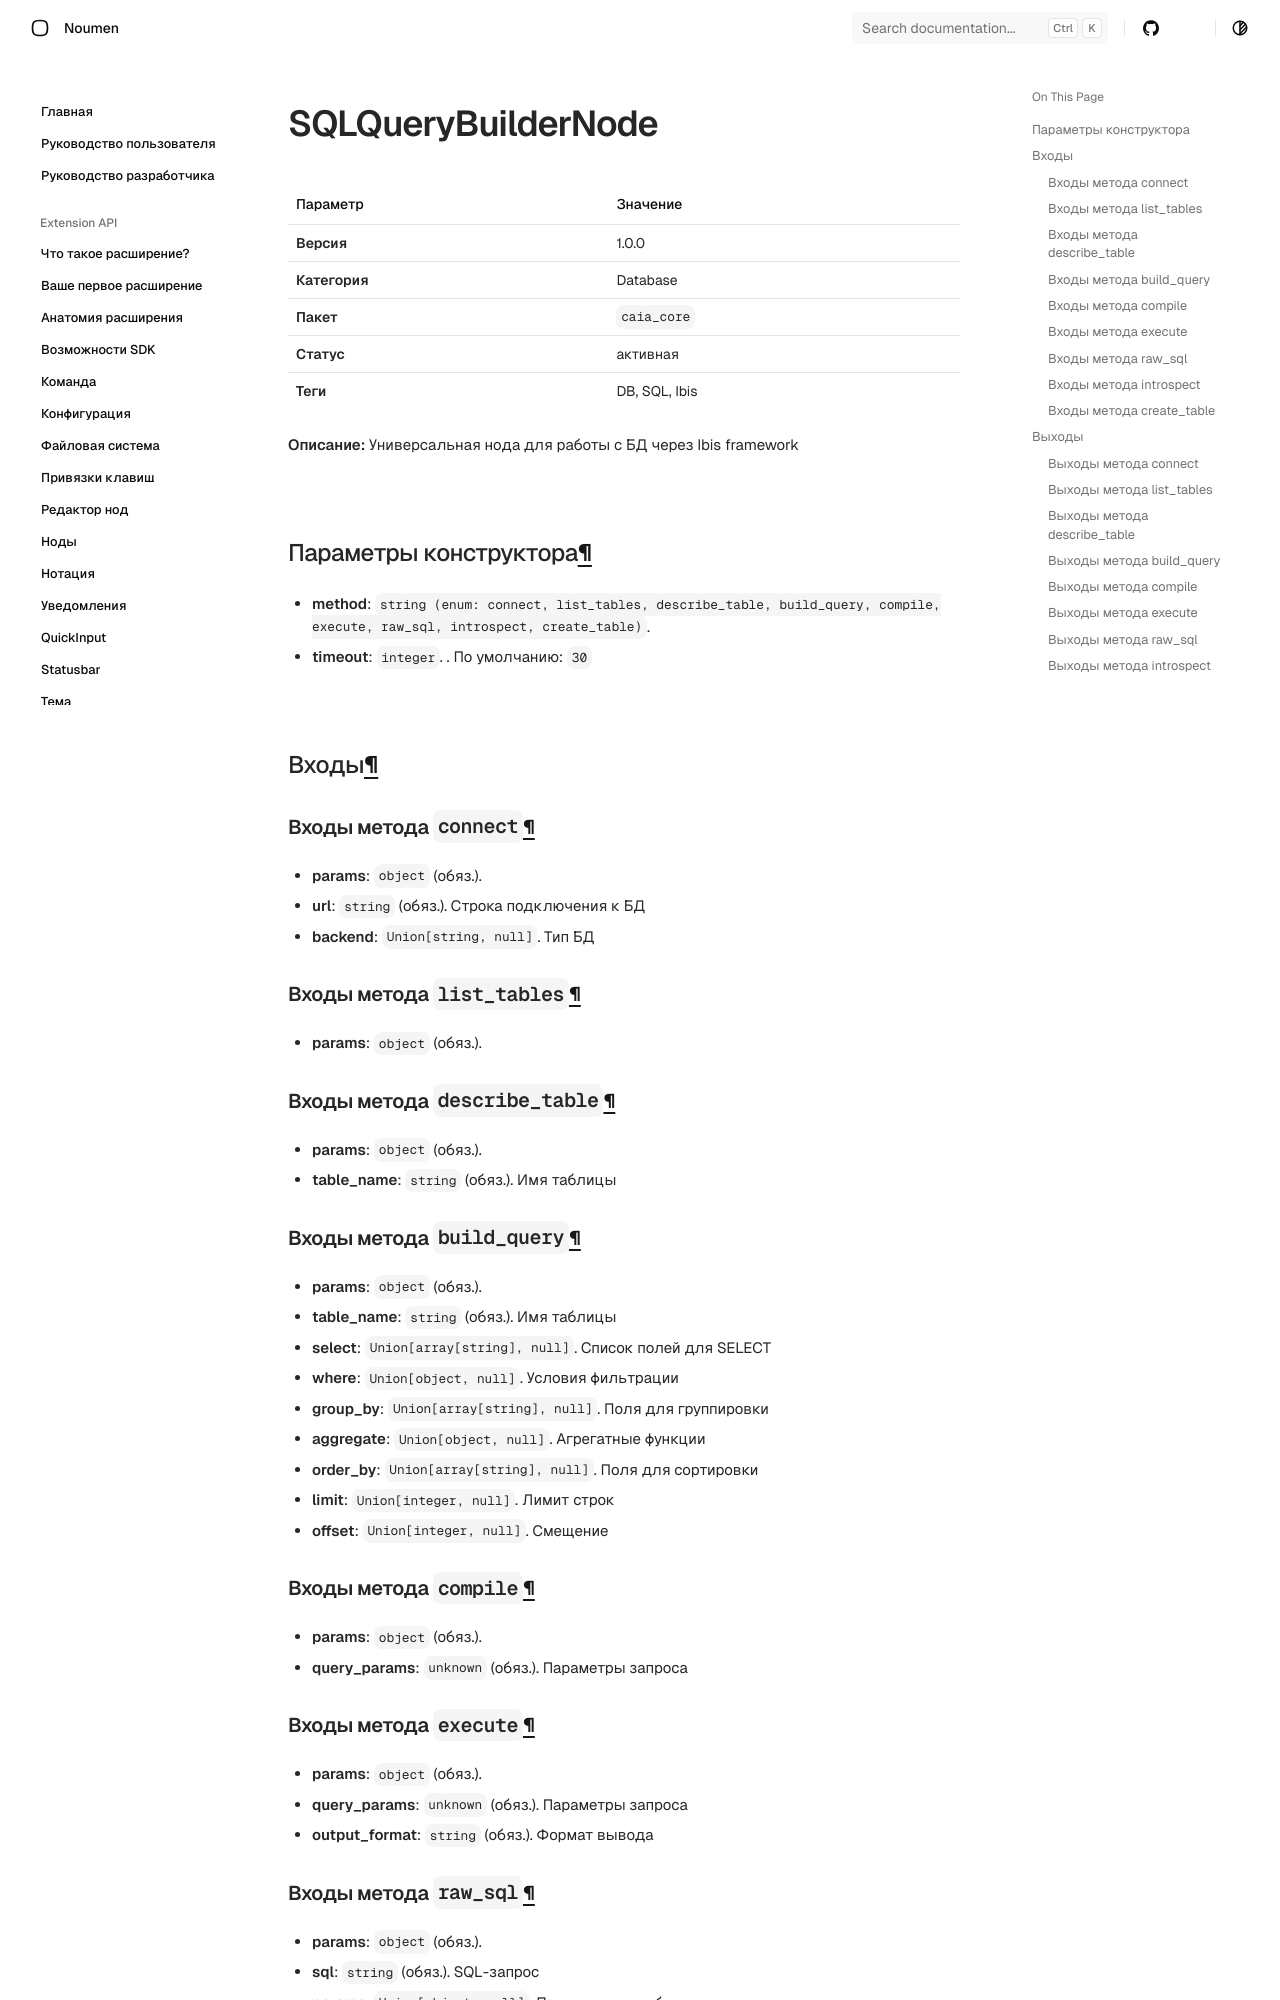

repository: noumen-caia/noumen_docs · page: nodes/SQLQueryBuilderNode/index.html · generator: mkdocs

# SQLQueryBuilderNode (`SQLQueryBuilderNode`)

| Параметр | Значение |
|---|---|
| **Версия** | 1.0.0 |
| **Категория** | Database |
| **Пакет** | `caia_core` |
| **Статус** | активная |
| **Теги** | DB, SQL, Ibis |

**Описание:** Универсальная нода для работы с БД через Ibis framework

## Параметры конструктора

- **method**: `string (enum: connect, list_tables, describe_table, build_query, compile, execute, raw_sql, introspect, create_table)`. 
- **timeout**: `integer`. . По умолчанию: `30`
## Входы

### Входы метода `connect`

- **params**: `object` (обяз.). 
  - **url**: `string` (обяз.). Строка подключения к БД
  - **backend**: `Union[string, null]`. Тип БД

### Входы метода `list_tables`

- **params**: `object` (обяз.). 

### Входы метода `describe_table`

- **params**: `object` (обяз.). 
  - **table_name**: `string` (обяз.). Имя таблицы

### Входы метода `build_query`

- **params**: `object` (обяз.). 
  - **table_name**: `string` (обяз.). Имя таблицы
  - **select**: `Union[array[string], null]`. Список полей для SELECT
  - **where**: `Union[object, null]`. Условия фильтрации
  - **group_by**: `Union[array[string], null]`. Поля для группировки
  - **aggregate**: `Union[object, null]`. Агрегатные функции
  - **order_by**: `Union[array[string], null]`. Поля для сортировки
  - **limit**: `Union[integer, null]`. Лимит строк
  - **offset**: `Union[integer, null]`. Смещение

### Входы метода `compile`

- **params**: `object` (обяз.). 
  - **query_params**: `unknown` (обяз.). Параметры запроса

### Входы метода `execute`

- **params**: `object` (обяз.). 
  - **query_params**: `unknown` (обяз.). Параметры запроса
  - **output_format**: `string` (обяз.). Формат вывода

### Входы метода `raw_sql`

- **params**: `object` (обяз.). 
  - **sql**: `string` (обяз.). SQL-запрос
  - **params**: `Union[object, null]`. Параметры для биндинга
